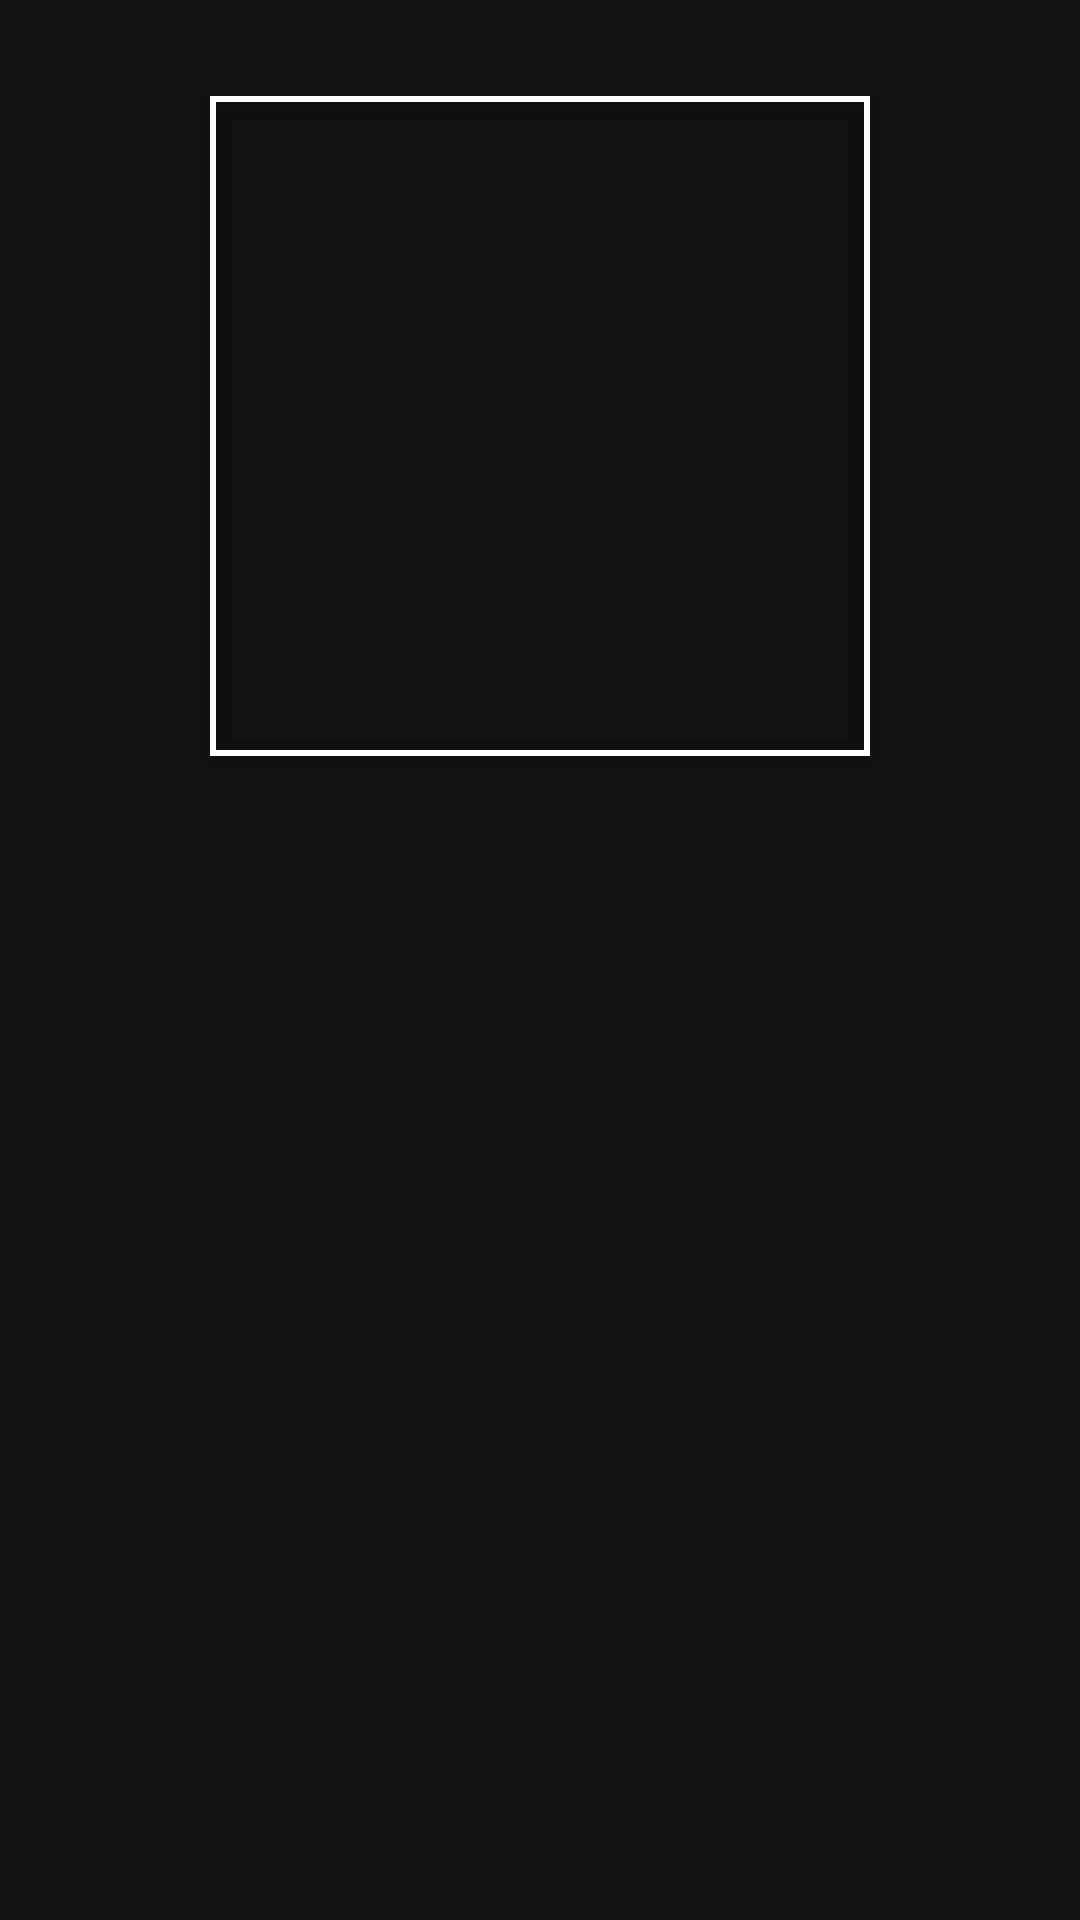

Layout XML and referenced resources for this Android screen:
<!-- AndroidManifest.xml: application theme Theme.Testapi -->
<!-- res/layout/model_character_details_image.xml -->
<?xml version="1.0" encoding="utf-8"?>
<androidx.constraintlayout.widget.ConstraintLayout xmlns:android="http://schemas.android.com/apk/res/android"
    xmlns:app="http://schemas.android.com/apk/res-auto"
    xmlns:tools="http://schemas.android.com/tools"
    android:layout_width="match_parent"
    android:layout_height="wrap_content">

    <com.google.android.material.imageview.ShapeableImageView
        android:id="@+id/headerImageView"
        android:layout_width="220dp"
        android:layout_height="220dp"
        android:layout_marginTop="32dp"
        android:elevation="4dp"
        android:padding="1dp"
        android:scaleType="centerCrop"
        app:layout_constraintEnd_toEndOf="parent"
        app:layout_constraintStart_toStartOf="parent"
        app:layout_constraintTop_toTopOf="parent"
        app:strokeColor="?colorOnSurface"
        app:strokeWidth="2dp"
        tools:src="@tools:sample/backgrounds/scenic[7]" />

</androidx.constraintlayout.widget.ConstraintLayout>
<!-- resources referenced by this layout -->
<resources>
  <style name="Theme.Testapi" parent="Theme.MaterialComponents.NoActionBar">
          
          <item name="colorPrimary">@color/black</item>
          <item name="colorPrimaryVariant">@color/black</item>
          <item name="colorOnPrimary">@color/white</item>
          
          <item name="colorSecondary">@color/teal_200</item>
          <item name="colorSecondaryVariant">@color/teal_700</item>
          <item name="colorOnSecondary">@color/black</item>
          
          <item name="android:statusBarColor">?attr/colorPrimaryVariant</item>
          
      </style>
  <!-- not gathered from this repository: default colours our renderer supplied (Android Studio template values) -->
  <color name="teal_200">#FF03DAC5</color>
  <color name="teal_700">#FF018786</color>
  <color name="black">#FF000000</color>
  <color name="white">#FFFFFFFF</color>
</resources>
